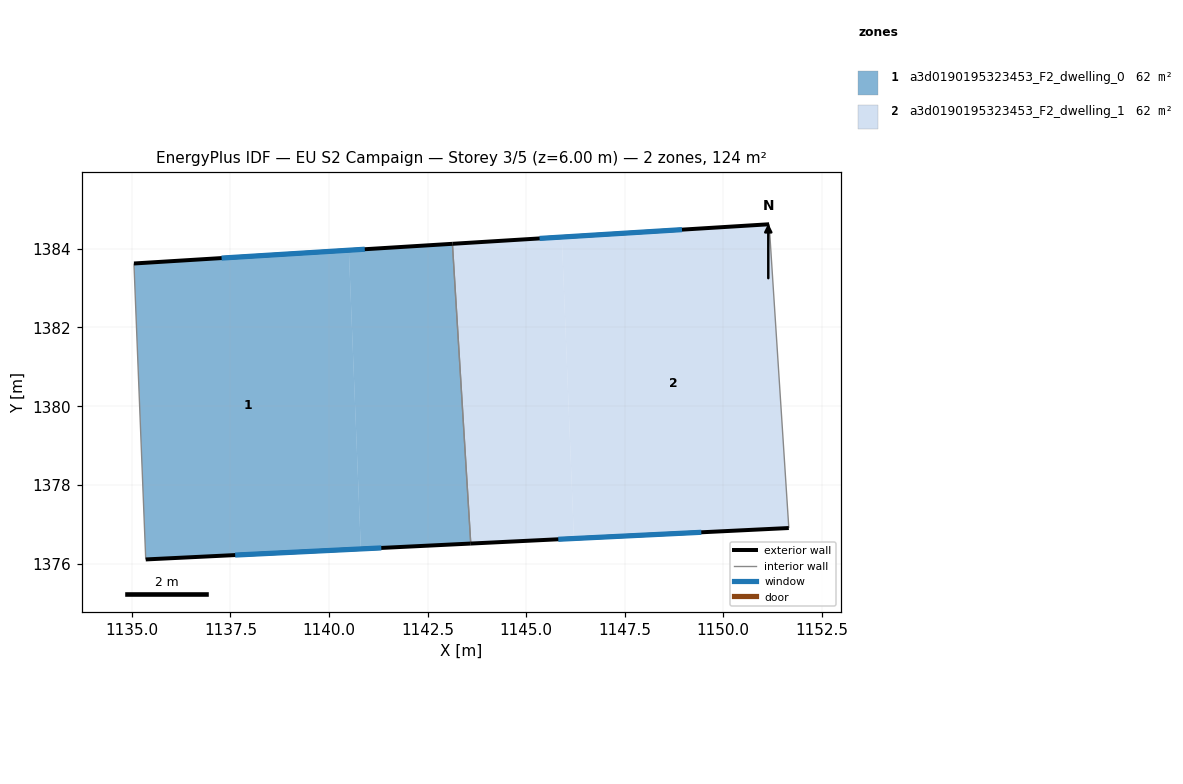
=== STOREY PLAN SPEC (per zone: floor XY polygon, exterior-wall plan segments, windows/doors) ===
zone 1: a3d0190195323453_F2_dwelling_0  (61.8 m²)
  floor: (1143.13, 1384.12) (1143.60, 1376.52) (1140.81, 1376.38) (1140.50, 1383.96)
  floor: (1140.50, 1383.96) (1140.81, 1376.38) (1135.35, 1376.11) (1135.05, 1383.62)
  exterior wall: (1135.35, 1376.11) – (1143.60, 1376.52)  [8.3 m]
    window: (1137.62, 1376.22) – (1141.33, 1376.41)  [5.0 m²]
  exterior wall: (1143.13, 1384.12) – (1135.05, 1383.62)  [8.1 m]
    window: (1140.91, 1383.98) – (1137.28, 1383.76)  [4.9 m²]
  interior walls: 2
zone 2: a3d0190195323453_F2_dwelling_1  (61.8 m²)
  floor: (1151.17, 1384.62) (1151.66, 1376.91) (1146.21, 1376.64) (1145.91, 1384.29)
  floor: (1145.91, 1384.29) (1146.21, 1376.64) (1143.60, 1376.52) (1143.13, 1384.12)
  exterior wall: (1151.17, 1384.62) – (1143.13, 1384.12)  [8.0 m]
    window: (1148.95, 1384.48) – (1145.34, 1384.26)  [4.9 m²]
  exterior wall: (1143.60, 1376.52) – (1151.66, 1376.91)  [8.1 m]
    window: (1145.82, 1376.62) – (1149.44, 1376.80)  [4.9 m²]
  interior walls: 2

=== DERIVED (storey summary) ===
Building: EU S2 Campaign
Storey: 3 of 5  (floor level z = 6.00 m)
Storey gross floor area: 123.7 m²
Zones on this storey: 2
  - a3d0190195323453_F2_dwelling_0: floor 61.8 m²; exterior wall 16.3 m (49.0 m²); 2 window(s) 9.9 m²; WWR 20.2%
  - a3d0190195323453_F2_dwelling_1: floor 61.8 m²; exterior wall 16.1 m (48.4 m²); 2 window(s) 9.8 m²; WWR 20.2%
Zone adjacency (shared interzone walls):
  - a3d0190195323453_F2_dwelling_0 ↔ a3d0190195323453_F2_dwelling_1